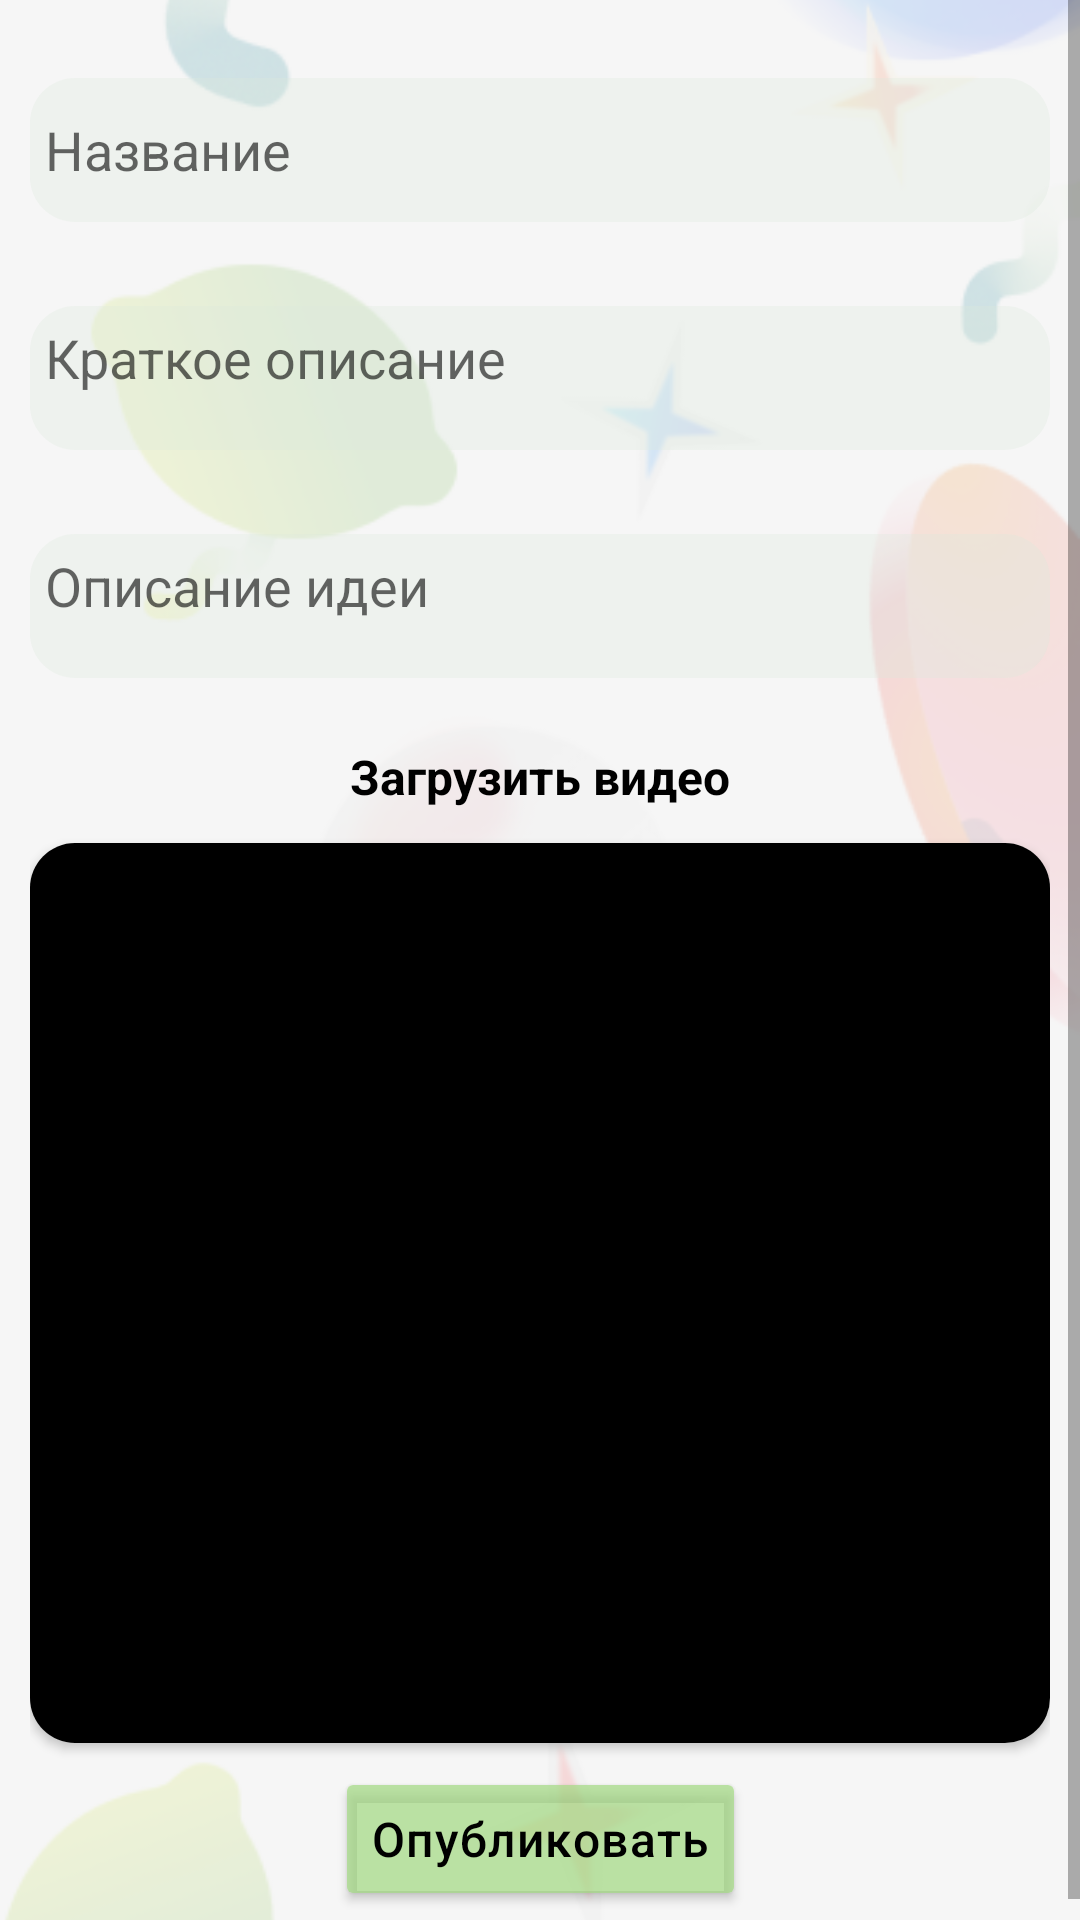

Android layout source for this screen:
<!-- AndroidManifest.xml: application theme Theme.InvestUp -->
<!-- res/layout/fragment_add_post.xml -->
<?xml version="1.0" encoding="utf-8"?>
<FrameLayout xmlns:android="http://schemas.android.com/apk/res/android"
    xmlns:app="http://schemas.android.com/apk/res-auto"
    xmlns:tools="http://schemas.android.com/tools"
    android:layout_width="match_parent"
    android:layout_height="match_parent"
    tools:context=".fragments.AddPostFragment">

    <ImageView
        android:id="@+id/imageView14"
        android:layout_width="match_parent"
        android:layout_height="match_parent"
        android:scaleType="centerCrop"
        app:srcCompat="@drawable/home_bg"
        tools:src="@tools:sample/avatars" />

    <ScrollView
        android:layout_width="match_parent"
        android:layout_height="match_parent"
        android:background="@color/card_background"
        tools:ignore="UselessParent">

        <LinearLayout
            android:layout_width="match_parent"
            android:layout_height="match_parent"
            android:orientation="vertical">

            <androidx.constraintlayout.widget.ConstraintLayout
                android:layout_width="match_parent"
                android:layout_height="match_parent"
                android:padding="10dp">

                <EditText
                    android:id="@+id/titleInput"
                    android:layout_width="0dp"
                    android:layout_height="wrap_content"
                    android:layout_marginTop="16dp"
                    android:autofillHints=""
                    android:background="@drawable/input_shape"
                    android:ems="10"
                    android:hint="@string/Hint_title"
                    android:inputType="textPersonName"
                    android:minHeight="48dp"
                    android:padding="5dp"
                    app:layout_constraintEnd_toEndOf="parent"
                    app:layout_constraintStart_toStartOf="parent"
                    app:layout_constraintTop_toTopOf="parent" />

                <EditText
                    android:id="@+id/shortDescriptionInput"
                    android:layout_width="0dp"
                    android:layout_height="wrap_content"
                    android:layout_marginTop="28dp"
                    android:autofillHints=""
                    android:background="@drawable/input_shape"
                    android:ems="10"
                    android:gravity="start|top"
                    android:hint="@string/Hint_short_description"
                    android:inputType="textMultiLine"
                    android:maxLength="178"
                    android:maxLines="5"
                    android:minHeight="48dp"
                    android:minLines="1"
                    android:padding="5dp"
                    app:layout_constraintEnd_toEndOf="@+id/titleInput"
                    app:layout_constraintStart_toStartOf="@+id/titleInput"
                    app:layout_constraintTop_toBottomOf="@+id/titleInput" />

                <EditText
                    android:id="@+id/fullDescriptionInput"
                    android:layout_width="0dp"
                    android:layout_height="wrap_content"
                    android:layout_marginTop="28dp"
                    android:autofillHints=""
                    android:background="@drawable/input_shape"
                    android:ems="10"
                    android:gravity="start|top"
                    android:hint="@string/Hint_full_description"
                    android:inputType="textMultiLine"
                    android:maxLines="15"
                    android:minHeight="48dp"
                    android:minLines="1"
                    android:padding="5dp"
                    app:layout_constraintEnd_toEndOf="@+id/shortDescriptionInput"
                    app:layout_constraintHeight_max="wrap"
                    app:layout_constraintHeight_min="wrap"
                    app:layout_constraintHorizontal_bias="1.0"
                    app:layout_constraintStart_toStartOf="@+id/shortDescriptionInput"
                    app:layout_constraintTop_toBottomOf="@+id/shortDescriptionInput" />


                <Button
                    android:id="@+id/uploadPostButton"
                    android:layout_width="wrap_content"
                    android:layout_height="wrap_content"
                    android:layout_marginTop="8dp"
                    android:backgroundTint="@color/buttonColorLightGreen"
                    android:elevation="8dp"
                    android:fontFamily="sans-serif-medium"
                    android:letterSpacing="0.03"
                    android:text="@string/Post_upload"
                    android:textAllCaps="false"
                    android:textColor="@color/black"
                    android:textSize="16sp"
                    app:cornerRadius="20dp"
                    app:layout_constraintEnd_toEndOf="@+id/add_deleteVideoButton"
                    app:layout_constraintStart_toStartOf="@+id/add_deleteVideoButton"
                    app:layout_constraintTop_toBottomOf="@+id/cardVideos" />

                <TextView
                    android:id="@+id/add_deleteVideoButton"
                    android:layout_width="wrap_content"
                    android:layout_height="25dp"
                    android:layout_marginTop="16dp"
                    android:elevation="8dp"
                    android:text="@string/Add_video"
                    android:textColor="@color/black"
                    android:textSize="16sp"
                    android:textStyle="bold"
                    app:layout_constraintEnd_toEndOf="parent"
                    app:layout_constraintStart_toStartOf="parent"
                    app:layout_constraintTop_toBottomOf="@+id/tagsRcView" />

                <androidx.recyclerview.widget.RecyclerView
                    android:id="@+id/tagsRcView"
                    android:layout_width="0dp"
                    android:layout_height="wrap_content"
                    android:padding="3dp"
                    app:layout_constraintEnd_toEndOf="parent"
                    app:layout_constraintStart_toStartOf="parent"
                    app:layout_constraintTop_toBottomOf="@+id/fullDescriptionInput" />

                <androidx.cardview.widget.CardView
                    android:id="@+id/cardVideos"
                    android:layout_width="0dp"
                    android:layout_height="300dp"
                    android:layout_marginTop="8dp"
                    app:cardCornerRadius="15dp"
                    app:layout_constraintEnd_toEndOf="parent"
                    app:layout_constraintStart_toStartOf="parent"
                    app:layout_constraintTop_toBottomOf="@+id/add_deleteVideoButton">

                    <com.google.android.exoplayer2.ui.PlayerView
                        android:id="@+id/videosView"
                        android:layout_width="match_parent"
                        android:layout_height="match_parent"

                        android:background="#000000"
                        android:backgroundTint="#000000"
                        app:resize_mode="fit" />
                </androidx.cardview.widget.CardView>

            </androidx.constraintlayout.widget.ConstraintLayout>

        </LinearLayout>
    </ScrollView>
</FrameLayout>
<!-- resources referenced by this layout -->
<resources>
  <color name="black">#FF000000</color>
  <color name="buttonColorLightGreen">#B3A1D981</color>
  <color name="card_background">#B3F2F2F2</color>
  <!-- drawable home_bg: png bitmap (drawable, 114571 bytes) -->
  <!-- drawable input_shape (drawable) -->
  <?xml version="1.0" encoding="utf-8"?>
  <shape xmlns:android="http://schemas.android.com/apk/res/android"
      android:shape="rectangle"
      android:padding="10dp">
  
      <solid android:color="#4DDBE9D9" />
      <corners
          android:bottomRightRadius="15dp"
          android:bottomLeftRadius="15dp"
          android:topLeftRadius="15dp"
          android:topRightRadius="15dp" />
  </shape>
  <string name="Add_video">Загрузить видео</string>
  <string name="Hint_full_description">Описание идеи</string>
  <string name="Hint_short_description">Краткое описание</string>
  <string name="Hint_title">Название</string>
  <string name="Post_upload">Опубликовать</string>
  <style name="Theme.InvestUp" parent="Theme.MaterialComponents.DayNight.DarkActionBar">
          
          <item name="colorPrimary">@color/theme</item>
          <item name="colorPrimaryVariant">@color/theme</item>
          <item name="titleTextColor">@color/black</item>
  
          
          <item name="colorSecondary">@color/teal_200</item>
          <item name="colorSecondaryVariant">@color/teal_700</item>
          <item name="colorOnSecondary">@color/black</item>
  
  
          
          <item name="android:statusBarColor">?attr/colorPrimaryVariant</item>
          
      </style>
  <color name="theme">#3FBA44</color>
  <color name="teal_200">#FF03DAC5</color>
  <color name="teal_700">#FF018786</color>
</resources>
